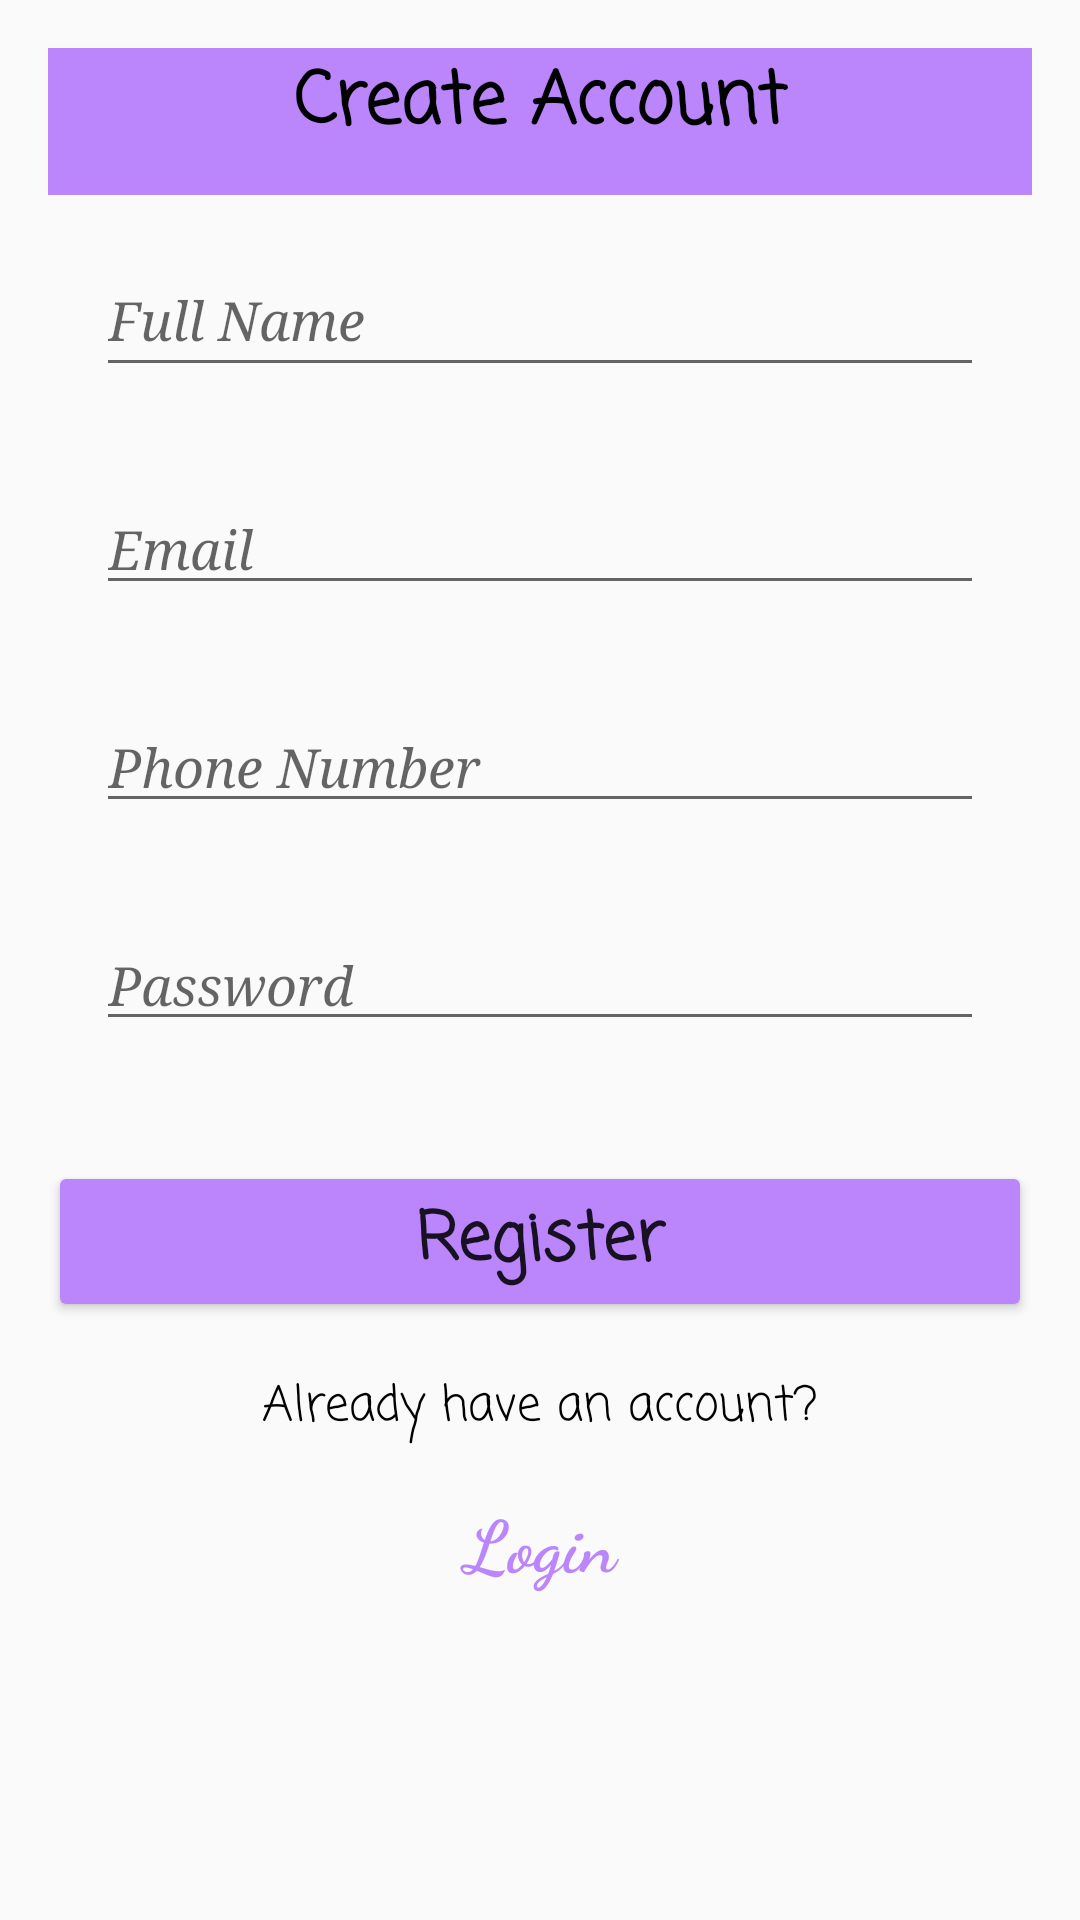

Here is an Android app screen rendered from its layout file. Give the layout XML and the strings, colors and styles it references.
<!-- AndroidManifest.xml: application theme Theme.DUTRendezvous -->
<!-- res/layout/activity_register.xml -->
<?xml version="1.0" encoding="utf-8"?>
<LinearLayout xmlns:android="http://schemas.android.com/apk/res/android"
    android:layout_width="match_parent"
    android:layout_height="match_parent"
    android:orientation="vertical"
    android:padding="?android:attr/listPreferredItemPaddingStart">

    <TextView
        android:id="@+id/textView"
        android:layout_width="match_parent"
        android:layout_height="49dp"
        android:layout_gravity="center_horizontal"
        android:background="@color/purple_200"
        android:fontFamily="casual"
        android:text="Create Account"
        android:textAlignment="center"
        android:textAllCaps="false"
        android:textAppearance="@android:style/TextAppearance.Material.Large"
        android:textColor="@color/black"
        android:textSize="24sp"
        android:textStyle="bold" />

    <EditText
        android:id="@+id/txtFullName"
        android:layout_width="match_parent"
        android:layout_height="48dp"
        android:layout_margin="?android:attr/listPreferredItemPaddingStart"
        android:ems="10"
        android:fontFamily="serif"
        android:hint="Full Name"
        android:inputType="textPersonName"
        android:textColor="@color/black"
        android:textStyle="italic" />

    <EditText
        android:id="@+id/txtEmail"
        android:layout_width="match_parent"
        android:layout_height="wrap_content"
        android:layout_margin="?android:attr/listPreferredItemPaddingStart"
        android:ems="10"
        android:fontFamily="serif"
        android:hint="Email"
        android:inputType="textEmailAddress"
        android:textStyle="italic" />

    <EditText
        android:id="@+id/txtPhone"
        android:layout_width="match_parent"
        android:layout_height="wrap_content"
        android:layout_margin="?android:attr/listPreferredItemPaddingStart"
        android:ems="10"
        android:fontFamily="serif"
        android:hint="Phone Number"
        android:inputType="phone"
        android:textStyle="italic" />

    <EditText
        android:id="@+id/txtPassword"
        android:layout_width="match_parent"
        android:layout_height="wrap_content"
        android:layout_margin="?android:attr/listPreferredItemPaddingStart"
        android:ems="10"
        android:fontFamily="serif"
        android:hint="Password"
        android:inputType="textPassword"
        android:textAlignment="viewStart"
        android:textAllCaps="false"
        android:textStyle="italic" />

    <Button
        android:id="@+id/btnRegister"
        android:layout_width="match_parent"
        android:layout_height="wrap_content"
        android:layout_marginTop="24dp"
        android:backgroundTint="@color/purple_200"
        android:fontFamily="casual"
        android:text="Register"
        android:textAppearance="@android:style/TextAppearance.Material.Large"
        android:textStyle="bold" />

    <TextView
        android:layout_width="match_parent"
        android:layout_height="wrap_content"
        android:layout_margin="?android:attr/listPreferredItemPaddingStart"
        android:fontFamily="casual"
        android:text="Already have an account?"
        android:textAlignment="center"
        android:textColor="@color/black"
        android:textSize="16sp" />

    <TextView
        android:id="@+id/tvLoginLink"
        android:layout_width="match_parent"
        android:layout_height="wrap_content"
        android:fontFamily="cursive"
        android:text="Login"
        android:textAlignment="center"
        android:textColor="@color/purple_200"
        android:textSize="24sp"
        android:textStyle="bold" />

</LinearLayout>
<!-- resources referenced by this layout -->
<resources>
  <style name="Theme.DUTRendezvous" parent="Theme.AppCompat.Light.NoActionBar" />
  <!-- not gathered from this repository: default colours our renderer supplied (Android Studio template values) -->
  <color name="purple_200">#FFBB86FC</color>
  <color name="black">#FF000000</color>
</resources>
